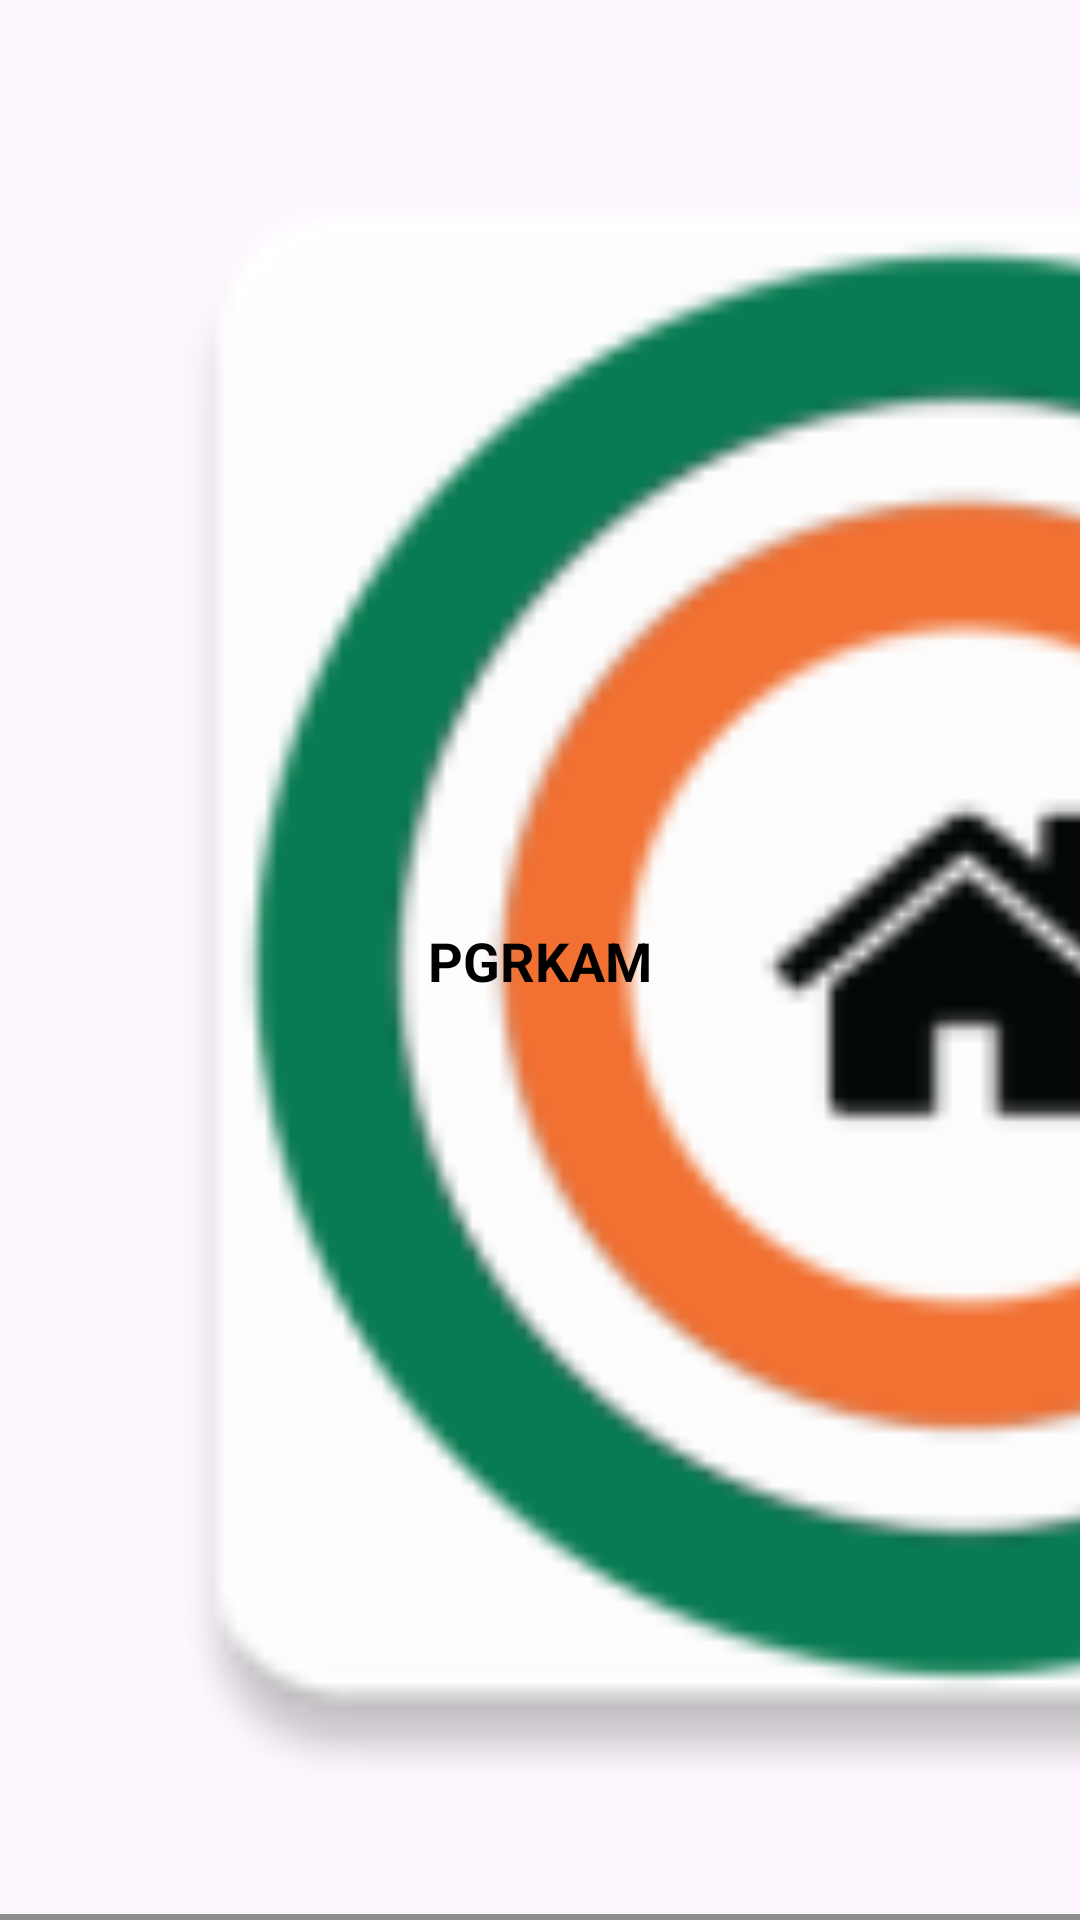

Layout XML and referenced resources for this Android screen:
<!-- AndroidManifest.xml: application theme Theme.PGRKAM -->
<!-- res/layout/activity_main_top_toolbar.xml -->
<?xml version="1.0" encoding="utf-8"?>
<androidx.constraintlayout.widget.ConstraintLayout
    xmlns:android="http://schemas.android.com/apk/res/android"
    android:layout_width="match_parent"
    android:layout_height="56dp"
    xmlns:app="http://schemas.android.com/apk/res-auto">

    <ImageView
        android:id="@+id/appIcon"
        android:contentDescription="App Icon"
        android:layout_width="0dp"
        android:layout_height="match_parent"
        android:layout_margin="8dp"
        app:layout_constraintDimensionRatio="1:1"
        android:src="@mipmap/app_logo"
        app:layout_constraintTop_toTopOf="parent"
        app:layout_constraintStart_toStartOf="parent"
        app:layout_constraintBottom_toBottomOf="parent" />

    <TextView
        android:id="@+id/tvTitle"
        android:layout_width="wrap_content"
        android:layout_height="wrap_content"
        app:layout_constraintTop_toTopOf="parent"
        app:layout_constraintBottom_toBottomOf="parent"
        app:layout_constraintStart_toStartOf="parent"
        app:layout_constraintEnd_toEndOf="parent"
        android:text="PGRKAM"
        android:textColor="@color/black"
        android:textStyle="bold"
        android:textSize="18sp" />

    <View
        android:layout_width="match_parent"
        android:layout_height="2dp"
        android:background="#8E8E8E"
        app:layout_constraintBottom_toBottomOf="parent"/>

</androidx.constraintlayout.widget.ConstraintLayout>
<!-- resources referenced by this layout -->
<resources>
  <!-- mipmap app_logo: webp bitmap (mipmap-hdpi, 3366 bytes) -->
  <style name="Theme.PGRKAM" parent="Base.Theme.PGRKAM" />
  <style name="Base.Theme.PGRKAM" parent="Theme.Material3.DayNight.NoActionBar">
          
          
      </style>
  <!-- not gathered from this repository: default colours our renderer supplied (Android Studio template values) -->
  <color name="black">#FF000000</color>
</resources>
